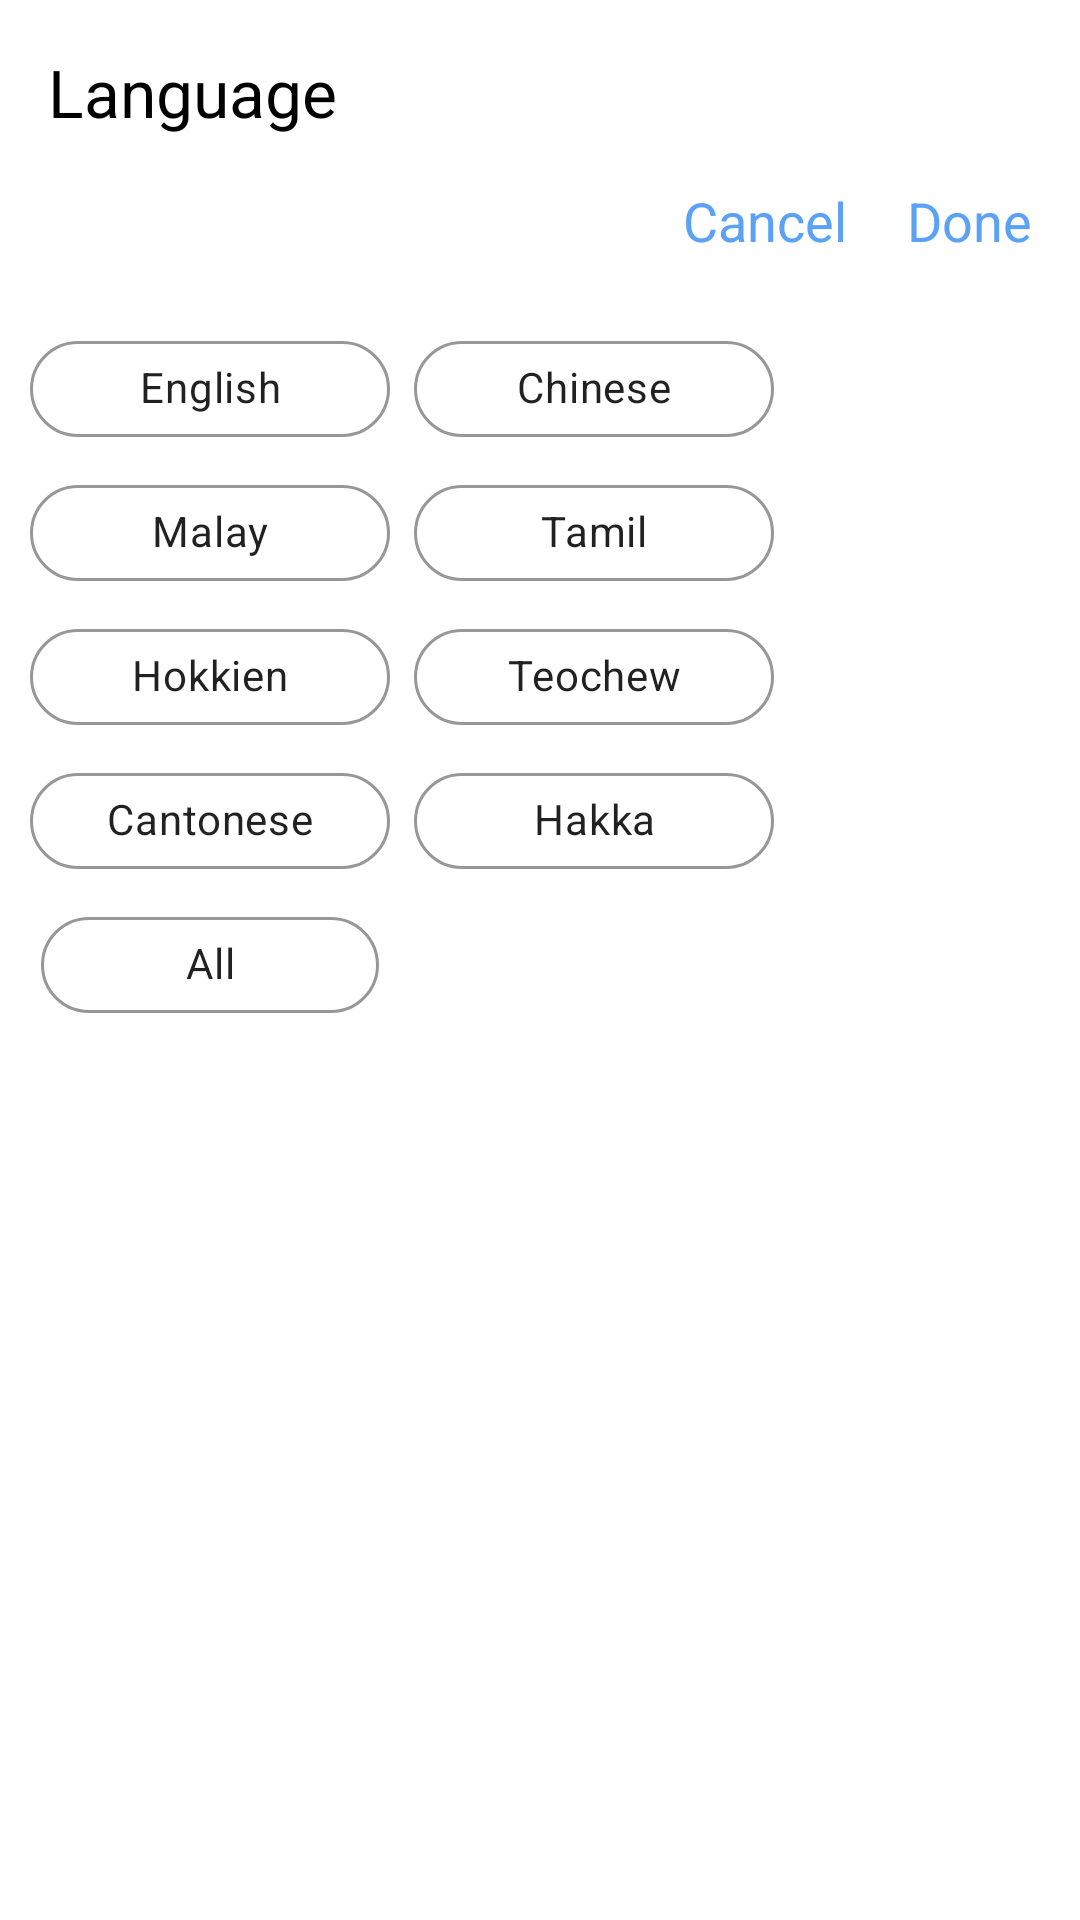

This screen was rendered from an Android layout file. Write that file and the resources it references.
<!-- AndroidManifest.xml: application theme Theme.MCQueue -->
<!-- res/layout/selectlanguage_bottomdialog.xml -->
<?xml version="1.0" encoding="utf-8"?>
<LinearLayout xmlns:android="http://schemas.android.com/apk/res/android"
    xmlns:app="http://schemas.android.com/apk/res-auto"
    android:orientation="vertical"
    android:layout_width="match_parent"
    android:layout_height="match_parent">

    <TextView
        android:layout_width="match_parent"
        android:layout_height="wrap_content"
        android:text="Language"
        android:textSize="22sp"
        android:textColor="@color/black"
        android:padding="16dp" />

    <LinearLayout
        android:gravity="right"
        android:layout_width="match_parent"
        android:layout_height="wrap_content"
        android:orientation="horizontal">

        <TextView
            android:id="@+id/languageCancelButton"
            android:layout_width="wrap_content"
            android:layout_height="wrap_content"
            android:text="Cancel"
            android:textSize="18sp"
            android:textColor="#5BA1F6"/>

        <TextView
            android:id="@+id/languageDoneButton"
            android:layout_marginStart="20dp"
            android:layout_marginEnd="16dp"
            android:layout_width="wrap_content"
            android:layout_height="wrap_content"
            android:text="Done"
            android:textSize="18sp"
            android:textColor="#5BA1F6"/>

    </LinearLayout>

    <com.google.android.material.chip.ChipGroup
        android:layout_marginVertical="20dp"
        android:id="@+id/languageChipGroup"
        android:layout_width="match_parent"
        android:paddingLeft="10dp"
        android:layout_height="wrap_content"
        app:singleSelection="true">

        <com.google.android.material.chip.Chip
            android:id="@+id/englishChip"
            android:layout_width="120dp"
            android:layout_height="wrap_content"
            android:textAlignment="center"
            app:chipBackgroundColor="@color/white"
            app:chipStrokeColor="#979797"
            app:chipStrokeWidth="1dp"
            android:text="English"
            android:checkable="true"
            app:checkedIconTint="@color/black"
            app:checkedIcon="@drawable/ic_baseline_check_24"
            app:checkedIconVisible="true"/>

        <com.google.android.material.chip.Chip
            android:id="@+id/chineseChip"
            android:layout_width="120dp"
            android:layout_height="wrap_content"
            android:textAlignment="center"
            app:chipBackgroundColor="@color/white"
            app:chipStrokeColor="#979797"
            app:chipStrokeWidth="1dp"
            android:text="Chinese"
            android:checkable="true"
            app:checkedIconTint="@color/black"
            app:checkedIcon="@drawable/ic_baseline_check_24"
            app:checkedIconVisible="true"/>
        <com.google.android.material.chip.Chip
            android:id="@+id/malayChip"
            android:layout_width="120dp"
            android:layout_height="wrap_content"
            android:textAlignment="center"
            app:chipBackgroundColor="@color/white"
            app:chipStrokeColor="#979797"
            app:chipStrokeWidth="1dp"
            android:text="Malay"
            android:checkable="true"
            app:checkedIconTint="@color/black"
            app:checkedIcon="@drawable/ic_baseline_check_24"
            app:checkedIconVisible="true"/>

        <com.google.android.material.chip.Chip
            android:id="@+id/tamilChip"
            android:layout_width="120dp"
            android:layout_height="wrap_content"
            android:textAlignment="center"
            app:chipBackgroundColor="@color/white"
            app:chipStrokeColor="#979797"
            app:chipStrokeWidth="1dp"
            android:text="Tamil"
            android:checkable="true"
            app:checkedIconTint="@color/black"
            app:checkedIcon="@drawable/ic_baseline_check_24"
            app:checkedIconVisible="true"/>
        <com.google.android.material.chip.Chip
            android:id="@+id/hokkienChip"
            android:layout_width="120dp"
            android:layout_height="wrap_content"
            android:textAlignment="center"
            app:chipBackgroundColor="@color/white"
            app:chipStrokeColor="#979797"
            app:chipStrokeWidth="1dp"
            android:text="Hokkien"
            android:checkable="true"
            app:checkedIconTint="@color/black"
            app:checkedIcon="@drawable/ic_baseline_check_24"
            app:checkedIconVisible="true"/>

        <com.google.android.material.chip.Chip
            android:id="@+id/teochewChip"
            android:layout_width="120dp"
            android:layout_height="wrap_content"
            android:textAlignment="center"
            app:chipBackgroundColor="@color/white"
            app:chipStrokeColor="#979797"
            app:chipStrokeWidth="1dp"
            android:text="Teochew"
            android:checkable="true"
            app:checkedIconTint="@color/black"
            app:checkedIcon="@drawable/ic_baseline_check_24"
            app:checkedIconVisible="true"/>

        <com.google.android.material.chip.Chip
            android:id="@+id/cantoneseChip"
            android:layout_width="120dp"
            android:layout_height="wrap_content"
            android:textAlignment="center"
            app:chipBackgroundColor="@color/white"
            app:chipStrokeColor="#979797"
            app:chipStrokeWidth="1dp"
            android:text="Cantonese"
            android:checkable="true"
            app:checkedIconTint="@color/black"
            app:checkedIcon="@drawable/ic_baseline_check_24"
            app:checkedIconVisible="true"/>

        <com.google.android.material.chip.Chip
            android:id="@+id/hakkaChip"
            android:layout_width="120dp"
            android:layout_height="wrap_content"
            android:textAlignment="center"
            app:chipBackgroundColor="@color/white"
            app:chipStrokeColor="#979797"
            app:chipStrokeWidth="1dp"
            android:text="Hakka"
            android:checkable="true"
            app:checkedIconTint="@color/black"
            app:checkedIcon="@drawable/ic_baseline_check_24"
            app:checkedIconVisible="true"/>

        <com.google.android.material.chip.Chip
            android:id="@+id/allLanguageChip"
            android:layout_width="120dp"
            android:layout_height="wrap_content"
            android:textAlignment="center"
            app:chipBackgroundColor="@color/white"
            app:chipStrokeColor="#979797"
            app:chipStrokeWidth="1dp"
            android:text="All"
            android:checkable="true"
            app:checkedIconTint="@color/black"
            app:checkedIcon="@drawable/ic_baseline_check_24"
            app:checkedIconVisible="true"/>

    </com.google.android.material.chip.ChipGroup>


</LinearLayout>
<!-- resources referenced by this layout -->
<resources>
  <color name="black">#FF000000</color>
  <color name="white">#FFFFFFFF</color>
  <style name="Theme.MCQueue" parent="Theme.MaterialComponents.DayNight.NoActionBar">
          
          <item name="colorPrimary">@color/purple_500</item>
  
          <item name="colorPrimaryVariant">@color/purple_700</item>
          <item name="colorOnPrimary">@color/white</item>
          
          <item name="colorSecondary">@color/teal_200</item>
          <item name="colorSecondaryVariant">@color/teal_700</item>
          <item name="colorOnSecondary">@color/black</item>
          
          <item name="android:statusBarColor" tools:targetApi="l">?attr/colorPrimaryVariant</item>
          
      </style>
  <color name="purple_500">#FF6200EE</color>
  <color name="purple_700">#FF3700B3</color>
  <color name="teal_200">#FF03DAC5</color>
  <color name="teal_700">#FF018786</color>
</resources>
